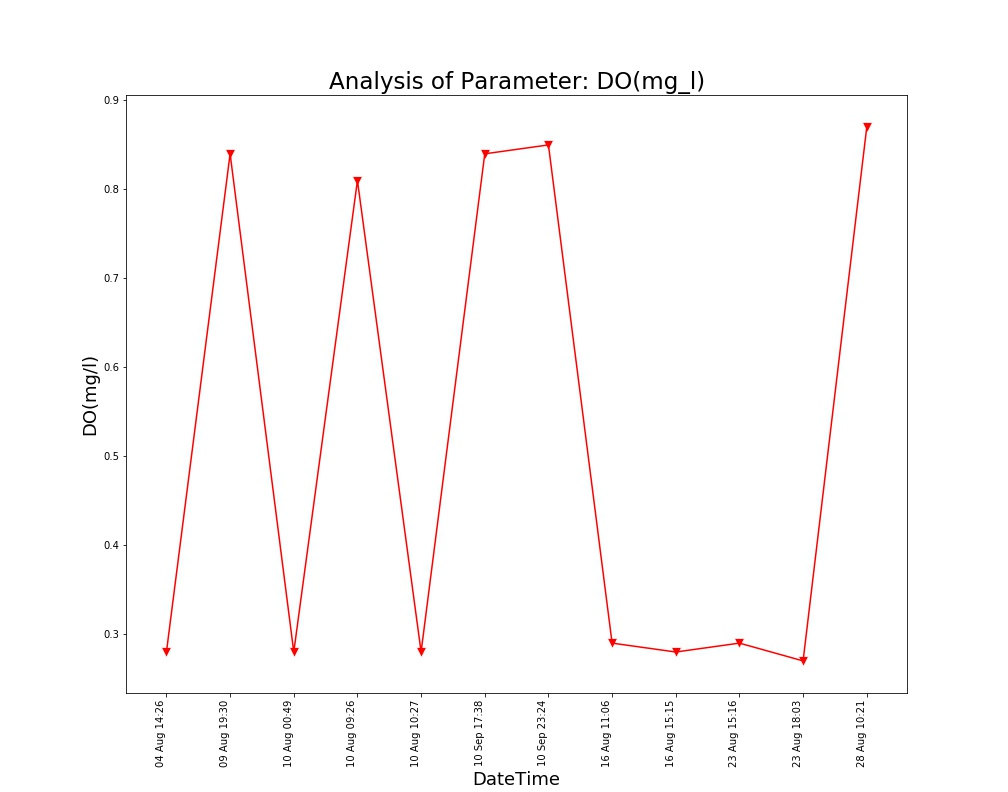

Source data for this figure (header and first rows):
Unnamed: 0, DateTime, Date, Time, DO(mg/l)
0.0, 04 Aug 14:26, 04 Aug 2021, 14:26:24, 0.28
1.0, 09 Aug 19:30, 09 Aug 2021, 19:30:40, 0.84
2.0, 10 Aug 00:49, 10 Aug 2021, 00:49:39, 0.28
3.0, 10 Aug 09:26, 10 Aug 2021, 09:26:56, 0.81
4.0, 10 Aug 10:27, 10 Aug 2021, 10:27:28, 0.28
5.0, 16 Aug 11:06, 16 Aug 2021, 11:06:03, 0.29
6.0, 16 Aug 15:15, 16 Aug 2021, 15:15:28, 0.28
7.0, 23 Aug 15:16, 23 Aug 2021, 15:16:38, 0.29
8.0, 23 Aug 18:03, 23 Aug 2021, 18:03:46, 0.27
, 28 Aug 10:21, 28 Aug 2021, 10:21:18, 0.87
, 10 Sep 17:38, 10 Sep 2021, 17:38:26, 0.84
, 10 Sep 23:24, 10 Sep 2021, 23:24:03, 0.85
